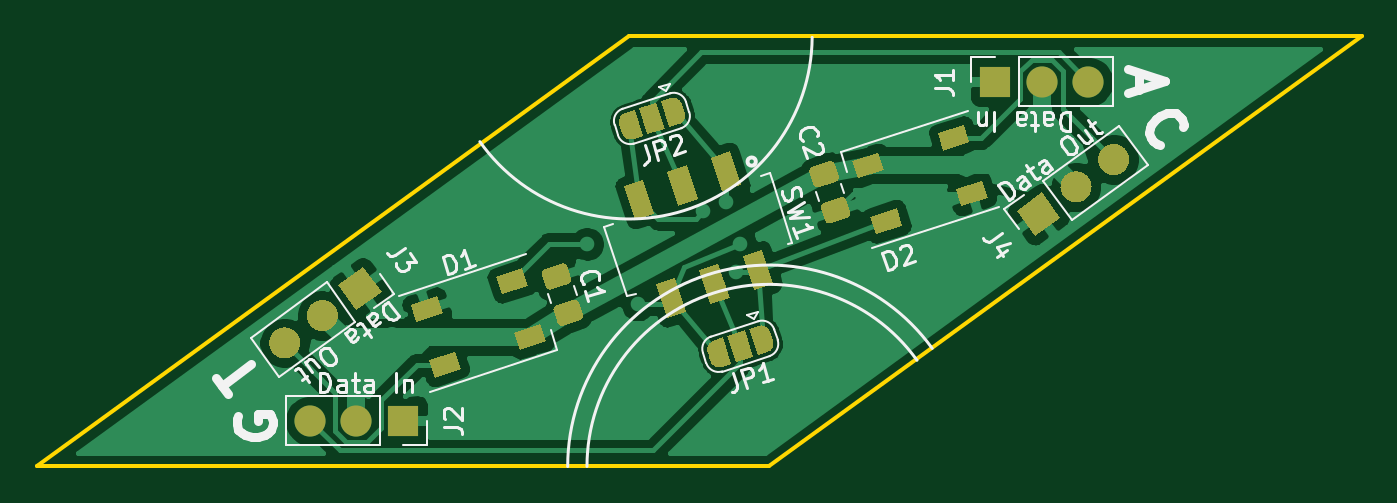
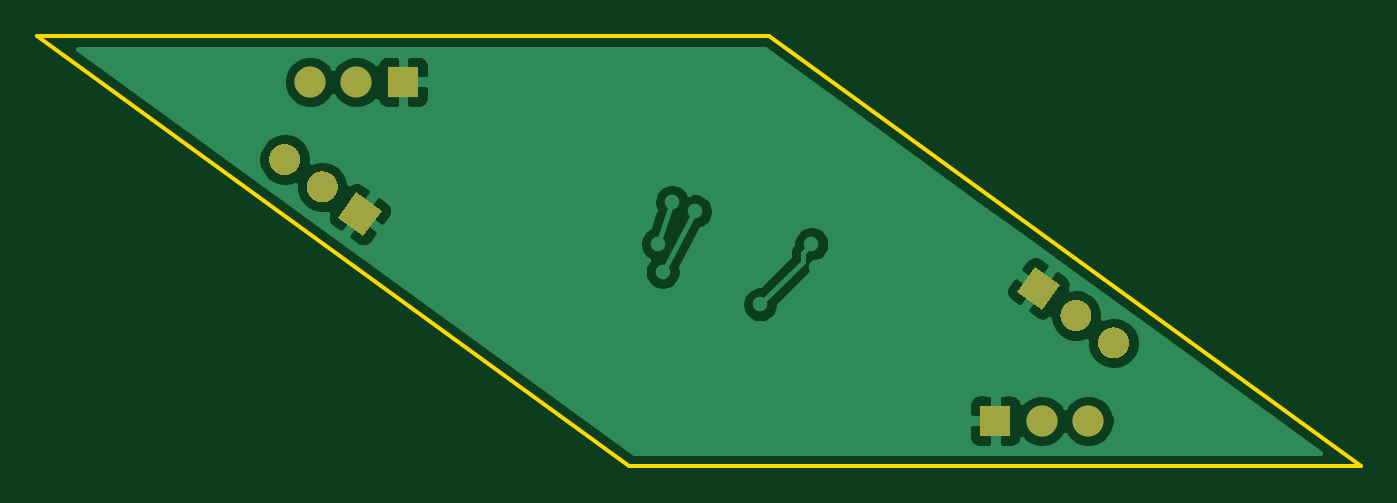
Circuit board: 9 layer files. Board 72.4 x 23.5 mm.
- bottom_copper: penroserombus_thin_40mm-B_Cu.gbr (32700 bytes)
- bottom_mask: penroserombus_thin_40mm-B_Mask.gbr (2509 bytes)
- paste: penroserombus_thin_40mm-B_Paste.gbr (466 bytes)
- bottom_silk: penroserombus_thin_40mm-B_SilkS.gbr (467 bytes)
- outline: penroserombus_thin_40mm-Edge_Cuts.gbr (696 bytes)
- top_copper: penroserombus_thin_40mm-F_Cu.gbr (65329 bytes)
- top_mask: penroserombus_thin_40mm-F_Mask.gbr (10655 bytes)
- paste: penroserombus_thin_40mm-F_Paste.gbr (3960 bytes)
- top_silk: penroserombus_thin_40mm-F_SilkS.gbr (18960 bytes)

=== bottom_copper: penroserombus_thin_40mm-B_Cu.gbr (32700 bytes, source omitted) ===
=== bottom_mask: penroserombus_thin_40mm-B_Mask.gbr ===
%TF.GenerationSoftware,KiCad,Pcbnew,5.1.8*%
%TF.CreationDate,2020-12-23T16:20:00-05:00*%
%TF.ProjectId,penroserombus_thin_40mm,70656e72-6f73-4657-926f-6d6275735f74,rev?*%
%TF.SameCoordinates,Original*%
%TF.FileFunction,Soldermask,Bot*%
%TF.FilePolarity,Negative*%
%FSLAX46Y46*%
G04 Gerber Fmt 4.6, Leading zero omitted, Abs format (unit mm)*
G04 Created by KiCad (PCBNEW 5.1.8) date 2020-12-23 16:20:00*
%MOMM*%
%LPD*%
G01*
G04 APERTURE LIST*
%ADD10C,0.100000*%
%ADD11O,1.700000X1.700000*%
%ADD12R,1.700000X1.700000*%
G04 APERTURE END LIST*
D10*
%TO.C,J3*%
G36*
X135261566Y-75128791D02*
G01*
X136636895Y-74129556D01*
X137636130Y-75504885D01*
X136260801Y-76504120D01*
X135261566Y-75128791D01*
G37*
G36*
G01*
X133894328Y-76122149D02*
X133894328Y-76122149D01*
G75*
G02*
X135081609Y-76310196I499617J-687664D01*
G01*
X135081609Y-76310196D01*
G75*
G02*
X134893562Y-77497477I-687664J-499617D01*
G01*
X134893562Y-77497477D01*
G75*
G02*
X133706281Y-77309430I-499617J687664D01*
G01*
X133706281Y-77309430D01*
G75*
G02*
X133894328Y-76122149I687664J499617D01*
G01*
G37*
G36*
G01*
X131839425Y-77615123D02*
X131839425Y-77615123D01*
G75*
G02*
X133026706Y-77803170I499617J-687664D01*
G01*
X133026706Y-77803170D01*
G75*
G02*
X132838659Y-78990451I-687664J-499617D01*
G01*
X132838659Y-78990451D01*
G75*
G02*
X131651378Y-78802404I-499617J687664D01*
G01*
X131651378Y-78802404D01*
G75*
G02*
X131839425Y-77615123I687664J499617D01*
G01*
G37*
%TD*%
D11*
%TO.C,J1*%
X176239724Y-64038590D03*
X173699724Y-64038590D03*
D12*
X171159724Y-64038590D03*
%TD*%
%TO.C,J2*%
X138799045Y-82550000D03*
D11*
X136259045Y-82550000D03*
X133719045Y-82550000D03*
%TD*%
%TO.C,J4*%
G36*
G01*
X178119344Y-68973468D02*
X178119344Y-68973468D01*
G75*
G02*
X176932063Y-68785421I-499617J687664D01*
G01*
X176932063Y-68785421D01*
G75*
G02*
X177120110Y-67598140I687664J499617D01*
G01*
X177120110Y-67598140D01*
G75*
G02*
X178307391Y-67786187I499617J-687664D01*
G01*
X178307391Y-67786187D01*
G75*
G02*
X178119344Y-68973468I-687664J-499617D01*
G01*
G37*
G36*
G01*
X176064441Y-70466442D02*
X176064441Y-70466442D01*
G75*
G02*
X174877160Y-70278395I-499617J687664D01*
G01*
X174877160Y-70278395D01*
G75*
G02*
X175065207Y-69091114I687664J499617D01*
G01*
X175065207Y-69091114D01*
G75*
G02*
X176252488Y-69279161I499617J-687664D01*
G01*
X176252488Y-69279161D01*
G75*
G02*
X176064441Y-70466442I-687664J-499617D01*
G01*
G37*
D10*
G36*
X174697203Y-71459800D02*
G01*
X173321874Y-72459035D01*
X172322639Y-71083706D01*
X173697968Y-70084471D01*
X174697203Y-71459800D01*
G37*
%TD*%
M02*

=== paste: penroserombus_thin_40mm-B_Paste.gbr ===
%TF.GenerationSoftware,KiCad,Pcbnew,5.1.8*%
%TF.CreationDate,2020-12-23T16:20:00-05:00*%
%TF.ProjectId,penroserombus_thin_40mm,70656e72-6f73-4657-926f-6d6275735f74,rev?*%
%TF.SameCoordinates,Original*%
%TF.FileFunction,Paste,Bot*%
%TF.FilePolarity,Positive*%
%FSLAX46Y46*%
G04 Gerber Fmt 4.6, Leading zero omitted, Abs format (unit mm)*
G04 Created by KiCad (PCBNEW 5.1.8) date 2020-12-23 16:20:00*
%MOMM*%
%LPD*%
G01*
G04 APERTURE LIST*
G04 APERTURE END LIST*
M02*

=== bottom_silk: penroserombus_thin_40mm-B_SilkS.gbr ===
%TF.GenerationSoftware,KiCad,Pcbnew,5.1.8*%
%TF.CreationDate,2020-12-23T16:20:00-05:00*%
%TF.ProjectId,penroserombus_thin_40mm,70656e72-6f73-4657-926f-6d6275735f74,rev?*%
%TF.SameCoordinates,Original*%
%TF.FileFunction,Legend,Bot*%
%TF.FilePolarity,Positive*%
%FSLAX46Y46*%
G04 Gerber Fmt 4.6, Leading zero omitted, Abs format (unit mm)*
G04 Created by KiCad (PCBNEW 5.1.8) date 2020-12-23 16:20:00*
%MOMM*%
%LPD*%
G01*
G04 APERTURE LIST*
G04 APERTURE END LIST*
M02*

=== outline: penroserombus_thin_40mm-Edge_Cuts.gbr ===
%TF.GenerationSoftware,KiCad,Pcbnew,5.1.8*%
%TF.CreationDate,2020-12-23T16:20:00-05:00*%
%TF.ProjectId,penroserombus_thin_40mm,70656e72-6f73-4657-926f-6d6275735f74,rev?*%
%TF.SameCoordinates,Original*%
%TF.FileFunction,Profile,NP*%
%FSLAX46Y46*%
G04 Gerber Fmt 4.6, Leading zero omitted, Abs format (unit mm)*
G04 Created by KiCad (PCBNEW 5.1.8) date 2020-12-23 16:20:00*
%MOMM*%
%LPD*%
G01*
G04 APERTURE LIST*
%TA.AperFunction,Profile*%
%ADD10C,0.200000*%
%TD*%
G04 APERTURE END LIST*
D10*
X191159724Y-61538591D02*
X151159725Y-61538591D01*
X118799045Y-85050000D02*
X158799045Y-85050000D01*
X158799045Y-85050000D02*
X191159724Y-61538591D01*
X151159725Y-61538591D02*
X118799045Y-85050000D01*
M02*

=== top_copper: penroserombus_thin_40mm-F_Cu.gbr (65329 bytes, source omitted) ===
=== top_mask: penroserombus_thin_40mm-F_Mask.gbr (10655 bytes, source omitted) ===
=== paste: penroserombus_thin_40mm-F_Paste.gbr ===
%TF.GenerationSoftware,KiCad,Pcbnew,5.1.8*%
%TF.CreationDate,2020-12-23T16:20:00-05:00*%
%TF.ProjectId,penroserombus_thin_40mm,70656e72-6f73-4657-926f-6d6275735f74,rev?*%
%TF.SameCoordinates,Original*%
%TF.FileFunction,Paste,Top*%
%TF.FilePolarity,Positive*%
%FSLAX46Y46*%
G04 Gerber Fmt 4.6, Leading zero omitted, Abs format (unit mm)*
G04 Created by KiCad (PCBNEW 5.1.8) date 2020-12-23 16:20:00*
%MOMM*%
%LPD*%
G01*
G04 APERTURE LIST*
%ADD10C,0.100000*%
G04 APERTURE END LIST*
%TO.C,C1*%
G36*
G01*
X147194701Y-76237479D02*
X148098205Y-75943913D01*
G75*
G02*
X148413223Y-76104423I77254J-237764D01*
G01*
X148621809Y-76746387D01*
G75*
G02*
X148461299Y-77061405I-237764J-77254D01*
G01*
X147557795Y-77354971D01*
G75*
G02*
X147242777Y-77194461I-77254J237764D01*
G01*
X147034191Y-76552497D01*
G75*
G02*
X147194701Y-76237479I237764J77254D01*
G01*
G37*
G36*
G01*
X146553491Y-74264037D02*
X147456995Y-73970471D01*
G75*
G02*
X147772013Y-74130981I77254J-237764D01*
G01*
X147980599Y-74772945D01*
G75*
G02*
X147820089Y-75087963I-237764J-77254D01*
G01*
X146916585Y-75381529D01*
G75*
G02*
X146601567Y-75221019I-77254J237764D01*
G01*
X146392981Y-74579055D01*
G75*
G02*
X146553491Y-74264037I237764J77254D01*
G01*
G37*
%TD*%
%TO.C,C2*%
G36*
G01*
X163072509Y-71473405D02*
X162169005Y-71766971D01*
G75*
G02*
X161853987Y-71606461I-77254J237764D01*
G01*
X161645401Y-70964497D01*
G75*
G02*
X161805911Y-70649479I237764J77254D01*
G01*
X162709415Y-70355913D01*
G75*
G02*
X163024433Y-70516423I77254J-237764D01*
G01*
X163233019Y-71158387D01*
G75*
G02*
X163072509Y-71473405I-237764J-77254D01*
G01*
G37*
G36*
G01*
X162431299Y-69499963D02*
X161527795Y-69793529D01*
G75*
G02*
X161212777Y-69633019I-77254J237764D01*
G01*
X161004191Y-68991055D01*
G75*
G02*
X161164701Y-68676037I237764J77254D01*
G01*
X162068205Y-68382471D01*
G75*
G02*
X162383223Y-68542981I77254J-237764D01*
G01*
X162591809Y-69184945D01*
G75*
G02*
X162431299Y-69499963I-237764J-77254D01*
G01*
G37*
%TD*%
D10*
%TO.C,D1*%
G36*
X145185004Y-78684755D02*
G01*
X144875987Y-77733698D01*
X146302572Y-77270173D01*
X146611589Y-78221230D01*
X145185004Y-78684755D01*
G37*
G36*
X144196149Y-75641374D02*
G01*
X143887132Y-74690317D01*
X145313717Y-74226792D01*
X145622734Y-75177849D01*
X144196149Y-75641374D01*
G37*
G36*
X140524827Y-80198938D02*
G01*
X140215810Y-79247881D01*
X141642395Y-78784356D01*
X141951412Y-79735413D01*
X140524827Y-80198938D01*
G37*
G36*
X139535972Y-77155557D02*
G01*
X139226955Y-76204500D01*
X140653540Y-75740975D01*
X140962557Y-76692032D01*
X139535972Y-77155557D01*
G37*
%TD*%
%TO.C,D2*%
G36*
X170422799Y-69433036D02*
G01*
X170731816Y-70384093D01*
X169305231Y-70847618D01*
X168996214Y-69896561D01*
X170422799Y-69433036D01*
G37*
G36*
X169433944Y-66389655D02*
G01*
X169742961Y-67340712D01*
X168316376Y-67804237D01*
X168007359Y-66853180D01*
X169433944Y-66389655D01*
G37*
G36*
X165762622Y-70947219D02*
G01*
X166071639Y-71898276D01*
X164645054Y-72361801D01*
X164336037Y-71410744D01*
X165762622Y-70947219D01*
G37*
G36*
X164773767Y-67903838D02*
G01*
X165082784Y-68854895D01*
X163656199Y-69318420D01*
X163347182Y-68367363D01*
X164773767Y-67903838D01*
G37*
%TD*%
%TO.C,SW1*%
G36*
X155620295Y-68173402D02*
G01*
X156666458Y-67833484D01*
X157269041Y-69688044D01*
X156222878Y-70027962D01*
X155620295Y-68173402D01*
G37*
G36*
X153242654Y-68945944D02*
G01*
X154288817Y-68606026D01*
X154891400Y-70460586D01*
X153845237Y-70800504D01*
X153242654Y-68945944D01*
G37*
G36*
X150865013Y-69718487D02*
G01*
X151911176Y-69378569D01*
X152513759Y-71233129D01*
X151467596Y-71573047D01*
X150865013Y-69718487D01*
G37*
G36*
X157366241Y-73546871D02*
G01*
X158412404Y-73206953D01*
X159014987Y-75061513D01*
X157968824Y-75401431D01*
X157366241Y-73546871D01*
G37*
G36*
X154988600Y-74319414D02*
G01*
X156034763Y-73979496D01*
X156637346Y-75834056D01*
X155591183Y-76173974D01*
X154988600Y-74319414D01*
G37*
G36*
X152610959Y-75091956D02*
G01*
X153657122Y-74752038D01*
X154259705Y-76606598D01*
X153213542Y-76946516D01*
X152610959Y-75091956D01*
G37*
%TD*%
M02*

=== top_silk: penroserombus_thin_40mm-F_SilkS.gbr (18960 bytes, source omitted) ===
